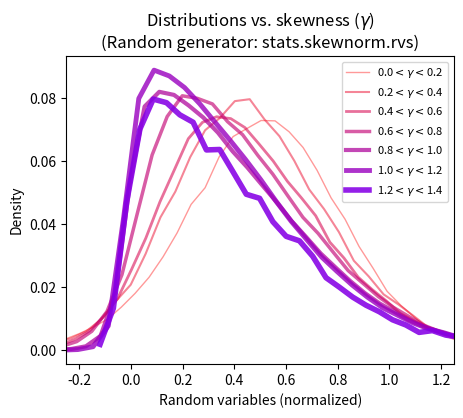

This figure's Python source:
import numpy as np
import scipy.stats as stats
import matplotlib.pyplot as plt

data = {}
for _ in range(100):
    for a in np.arange(0, 20):
        # loc 为位置参数（类似于峰值对应的位置），scale 为缩放参数（标准差）
        data_smooth = stats.skewnorm.rvs(a, loc=0, scale=15, size=1000)
        
        skewness = stats.skew(data_smooth)
        data[f'{skewness:.5f}'] = data_smooth
        
        print("当前数组偏度: "+f'{skewness:.5f}') # 结果约为 -0.98 ~ -1.02
    


# 使用 np.digitize 找出每个 skewness 属于哪个 bin
# bin_indices 的值范围是 1 到 len(bins)-1
# 初始化一个列表，用来存放每个 bin 拼接后的结果
# 共有 len(bins)-1 个区间（这里 7 个边界对应 6 个区间）
skewnesses  = np.array([float(skewness) for skewness in data.keys()])
bins        = np.linspace(0, 1.4, num=8, endpoint=True)
bin_indices = np.digitize(skewnesses, bins)

# 5. 分组并拼接
bin_results = [np.array([]) for _ in range(len(bins) - 1)]
for idx, bin_num in enumerate(bin_indices):
    # np.digitize 默认左闭右开，若数据刚好等于最大边界值，会归入 len(bins) 
    # 我们需要把它修正到最后一个有效的 bin 里
    if bin_num == len(bins):
        bin_num -= 1
    
    if 1 <= bin_num <= len(bins) - 1:
        str_key = list(data.keys())[idx]
        bin_results[bin_num - 1] = np.append(
            bin_results[bin_num - 1], 
            data[str_key]
            )


fig, ax = plt.subplots(nrows=1, ncols=1, figsize=(5,4)) # (width, height)
for i in range(len(bins)-1):
    if len(bin_results[i]) != 0:
        this_skew_left  = bins[i]
        this_skew_right = bins[i+1]
        RVs_shifted     = \
            (bin_results[i] - np.percentile(bin_results[i], 5)) /        \
            (np.percentile(bin_results[i], 95) - np.percentile(bin_results[i], 5))
        yy_abs, xx_left = np.histogram(RVs_shifted, bins=50)
        ax.plot((xx_left[:-1] + xx_left[1:]) / 2, 
                yy_abs/np.sum(yy_abs), 
                label=f'{this_skew_left:.1f}'+r'$< \gamma <$'+f'{this_skew_right:.1f}',
                linestyle='-', linewidth=1+0.5*i, 
                color=(1-0.08*i, 0, 0.15*i, 0.4+0.08*i)
                )
ax.set_xlabel('Random variables (normalized)')
ax.set_ylabel('Density')
ax.set_title('Distributions vs. skewness'+r' ($\gamma$)'+'\n(Random generator: stats.skewnorm.rvs)')
ax.set_xlim(-0.25, 1.25)
ax.legend(prop={'size': 8})
plt.savefig("distribution_by_skewnesses.jpg", bbox_inches='tight')
